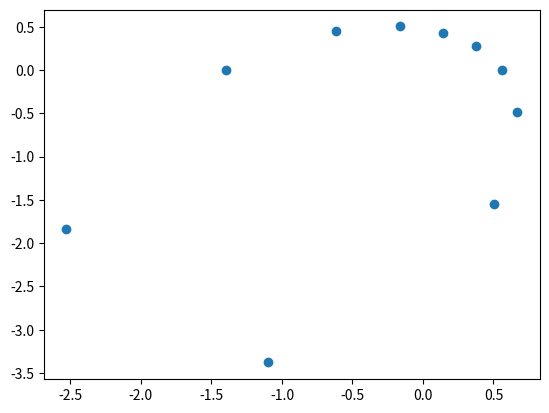

Python code for this plot:
import matplotlib.pyplot as plt
import numpy as np
from math import cos
from math import sin
import math

# funktion
def r(phi,a,eps,phi0):
    return a / (1 + eps*cos(phi - phi0) )

# jacobimatrix
def D(phi,a,eps,phi0):
    return [ (-1*1 / (1 + eps*cos(phi - phi0) )) ,  ((a*cos(phi-phi0) ) / ((cos(phi - phi0) * eps + 1)**2)),  ((a*eps*sin(phi - phi0) / (eps * cos( phi - phi0) +1)**2))]

# funktion
def F(sol,xt):
    solt = [0]*10
    pi = 2*math.pi / 10
    for c in range(0,10):
        phi = c*pi
        solt[c] = r(phi,xt[0],xt[1],xt[2]) - sol[c]
    return solt;

# jacobimatrix
def DF(xt):
    der = [0]*10
    pi = 2*math.pi / 10
    for c in range(0,10):
        phi = c*pi
        der[c] = D(phi,xt[0],xt[1],xt[2])
    return der;

# print einer xt
def show(a):
    n = 100
    pointsx = [0]*n
    pointsy = [0]*n

    pi = 2*math.pi / (n-1)

    for c in range(0,n-1):
        phi = c*pi
        pointsx[c] = cos(phi) * r(phi,a[0],a[1],a[2])
        pointsy[c] = sin(phi) * r(phi,a[0],a[1],a[2])

    pointsx[n-1] = cos(0) * r(phi,a[0],a[1],a[2])
    pointsy[n-1] = sin(0) * r(phi,a[0],a[1],a[2])
    plt.plot(pointsx,pointsy)

# gaussnewtonverfahren
def newton(xt):
    sol =  [ 0.5578, 0.4659, 0.4502, 0.5294, 0.7649, 1.3984, 3.1254, 3.5525, 1.6245, 0.8267 ]
    print(F(sol,xt))
    dx = np.linalg.lstsq(DF(xt),F(sol,xt),rcond=None)[0]
    xt[0] = xt[0] + dx[0] 
    xt[1] = xt[1] + dx[1]
    xt[2] = xt[2] + dx[2]
    show(xt)
    summe = 1
    
    while summe > 0.0011:
        dx = np.linalg.lstsq(DF(xt),F(sol,xt),rcond=None)[0]

        xt[0] = xt[0] + dx[0] 
        xt[1] = xt[1] + dx[1]
        xt[2] = xt[2] + dx[2]

        summe = 0
        tempsol = F(sol,xt)
        print(tempsol)
        print()
        for x in range(0,10):
            summe = summe + abs(tempsol[x])**2
        show(xt)

def main():
    x0 = [1,0,0]

    sol = [ 0.5578, 0.4659, 0.4502, 0.5294, 0.7649, 1.3984, 3.1254, 3.5525, 1.6245, 0.8267 ]
    sx = [0]*10
    sy = [0]*10

    pi = 2*math.pi / (10)
    for c in range(0,10):
        phi = c*pi
        sx[c] = cos(phi) * sol[c]
        sy[c] = sin(phi) * sol[c]

    plt.scatter(sx,sy)          # konvergenzpunk

    show(x0)                    # einheitskreis
    xt = x0

    newton(xt)
    plt.show()

main()
